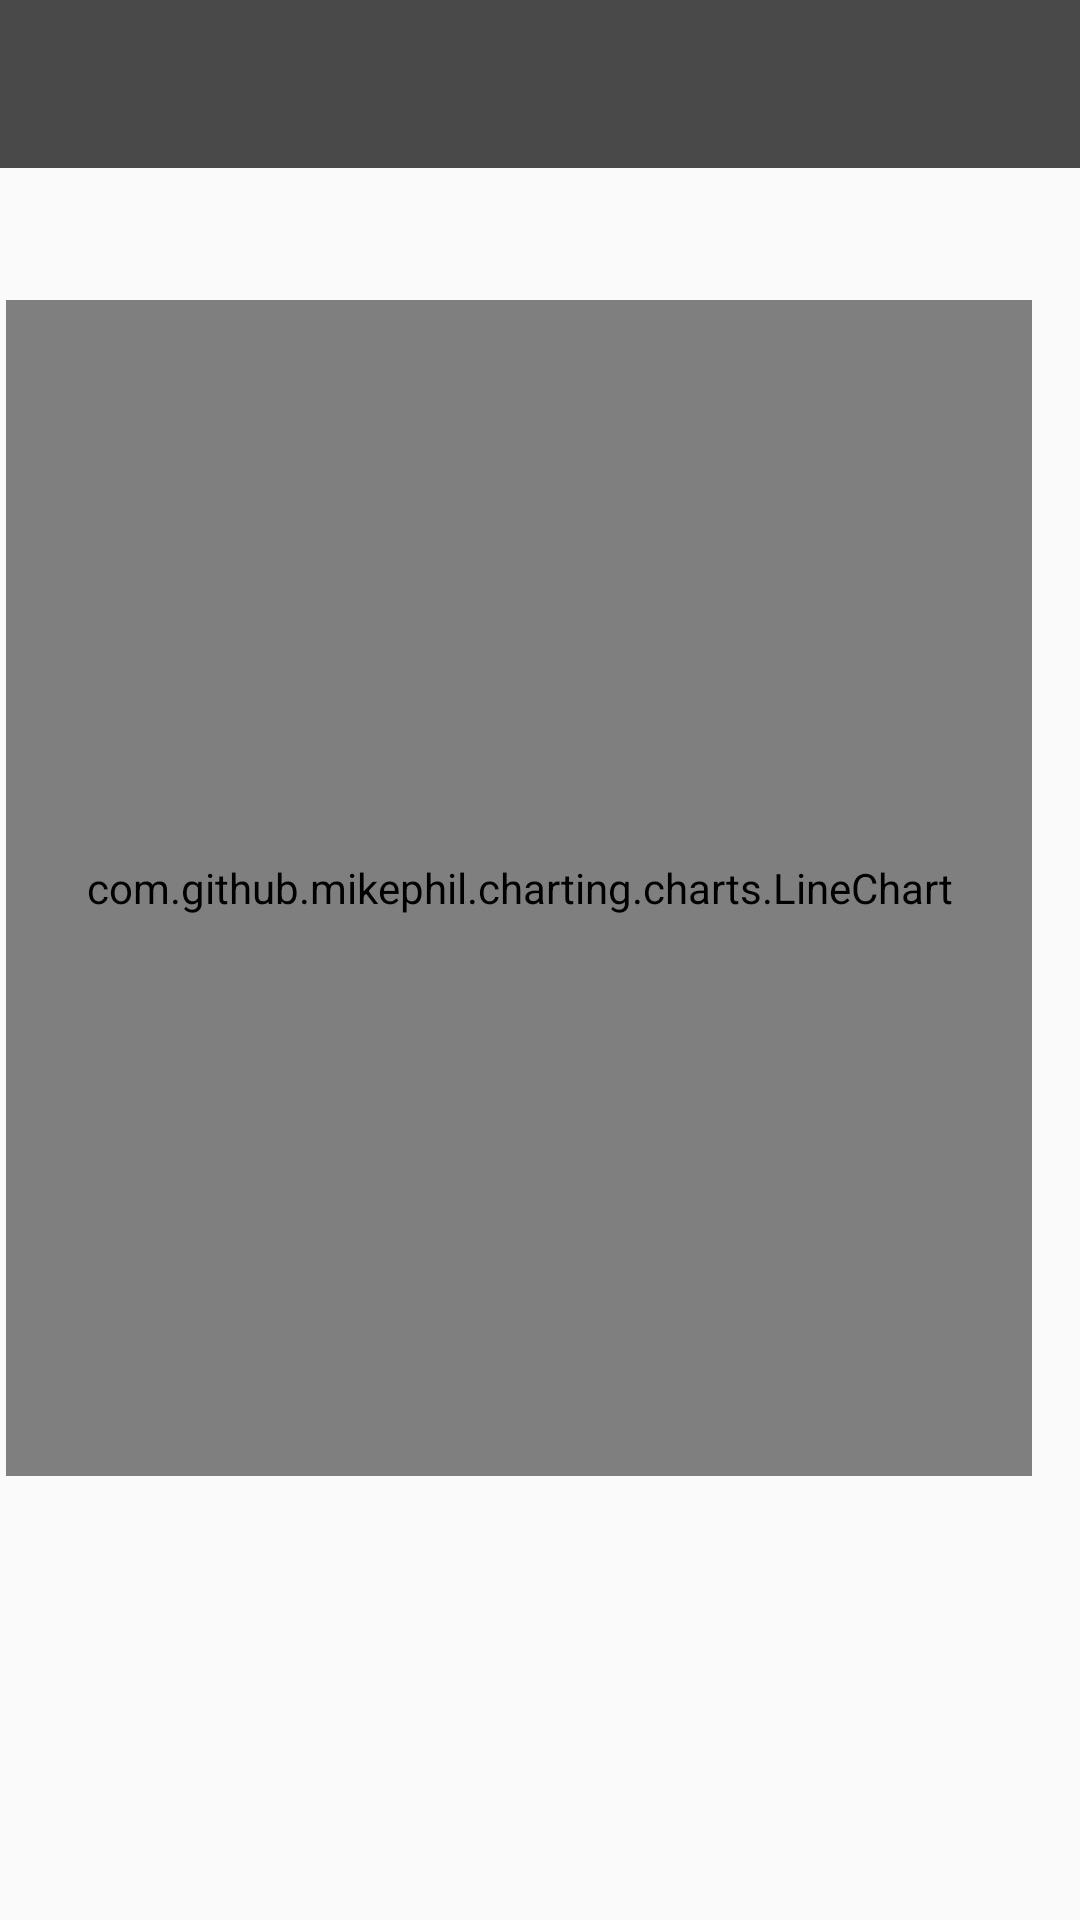

Android layout source for this screen:
<!-- AndroidManifest.xml: application theme AppTheme -->
<!-- res/layout/activity_graphics.xml -->
<?xml version="1.0" encoding="utf-8"?>
<androidx.constraintlayout.widget.ConstraintLayout xmlns:android="http://schemas.android.com/apk/res/android"
    xmlns:app="http://schemas.android.com/apk/res-auto"
    xmlns:tools="http://schemas.android.com/tools"
    android:layout_width="match_parent"
    android:layout_height="match_parent"
    tools:context=".activityes.GraphicsActivity">

    <com.github.mikephil.charting.charts.LineChart
        android:id="@+id/graphic1"
        android:layout_width="342dp"
        android:layout_height="392dp"
        android:layout_marginEnd="16dp"
        android:layout_marginBottom="148dp"
        app:layout_constraintBottom_toBottomOf="parent"
        app:layout_constraintEnd_toEndOf="parent">

    </com.github.mikephil.charting.charts.LineChart>

    <androidx.appcompat.widget.Toolbar
        android:id="@+id/toolbar"
        android:layout_width="match_parent"
        android:layout_height="wrap_content"
        android:background="?attr/colorPrimary"
        android:minHeight="?attr/actionBarSize"
        android:theme="?attr/actionBarTheme"
        app:layout_constraintEnd_toEndOf="parent"
        app:layout_constraintStart_toStartOf="parent"
        app:layout_constraintTop_toTopOf="parent" />

</androidx.constraintlayout.widget.ConstraintLayout>
<!-- resources referenced by this layout -->
<resources>
  <style name="AppTheme" parent="Theme.AppCompat.Light.NoActionBar">
          
          <item name="colorPrimary">@color/colorPrimary</item>
          <item name="colorPrimaryDark">@color/colorPrimaryDark</item>
          <item name="colorAccent">@color/colorAccent</item>
          <item name="windowActionBar">false</item>
          <item name="windowNoTitle">true</item>
          <item name="android:tint">@color/appTextColor</item>
      </style>
  <color name="colorPrimary">#F5424242</color>
  <color name="colorPrimaryDark">#E9424242</color>
  <color name="colorAccent">#D81B60</color>
  <color name="appTextColor">#FFFB00</color>
</resources>
